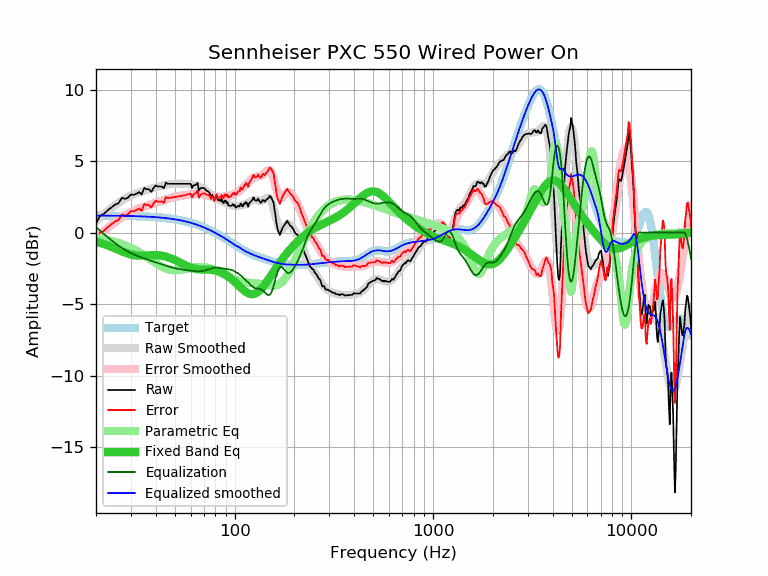

The data file committed next to this chart (first rows):
frequency, raw, error, smoothed, error_smoothed, equalization, parametric_eq, equalized_raw, equalized_smoothed, target
20, 0.64, -0.55, 0.81, -0.38, 0.38, -0.63, 1.02, 1.19, 1.19
21, 1.19, 0.00, 1.06, -0.12, 0.12, -0.72, 1.31, 1.19, 1.19
22, 1.32, 0.14, 1.30, 0.12, -0.12, -0.81, 1.20, 1.18, 1.18
23, 1.58, 0.40, 1.53, 0.35, -0.35, -0.91, 1.23, 1.18, 1.18
24, 1.77, 0.59, 1.73, 0.55, -0.55, -1.01, 1.22, 1.18, 1.18
25, 1.96, 0.78, 1.92, 0.74, -0.74, -1.11, 1.22, 1.18, 1.18
26, 2.06, 0.89, 2.09, 0.92, -0.92, -1.22, 1.14, 1.17, 1.17
27, 2.43, 1.26, 2.24, 1.07, -1.07, -1.31, 1.36, 1.17, 1.17
28, 2.35, 1.19, 2.37, 1.21, -1.21, -1.40, 1.14, 1.17, 1.16
29, 2.45, 1.29, 2.49, 1.33, -1.33, -1.48, 1.12, 1.16, 1.16
30, 2.66, 1.50, 2.59, 1.44, -1.44, -1.54, 1.22, 1.16, 1.16
31, 2.64, 1.49, 2.68, 1.53, -1.53, -1.58, 1.11, 1.15, 1.15
32, 2.72, 1.58, 2.75, 1.61, -1.61, -1.60, 1.11, 1.14, 1.14
33, 2.83, 1.69, 2.82, 1.68, -1.68, -1.61, 1.15, 1.14, 1.14
34, 2.66, 1.53, 2.88, 1.75, -1.75, -1.61, 0.91, 1.13, 1.13
35, 3.12, 2.00, 2.93, 1.81, -1.81, -1.60, 1.31, 1.12, 1.12
36, 3.03, 1.91, 2.98, 1.87, -1.87, -1.59, 1.16, 1.12, 1.12
37, 3.03, 1.92, 3.03, 1.92, -1.92, -1.58, 1.11, 1.11, 1.11
38, 2.85, 1.75, 3.08, 1.98, -1.98, -1.58, 0.87, 1.10, 1.10
39, 3.12, 2.03, 3.12, 2.03, -2.03, -1.57, 1.09, 1.09, 1.09
40, 3.30, 2.22, 3.16, 2.08, -2.08, -1.58, 1.22, 1.08, 1.08
41, 3.22, 2.15, 3.20, 2.13, -2.13, -1.58, 1.09, 1.07, 1.07
42, 3.22, 2.17, 3.24, 2.18, -2.18, -1.60, 1.04, 1.05, 1.05
43, 3.22, 2.18, 3.27, 2.23, -2.23, -1.62, 0.99, 1.04, 1.04
44, 3.10, 2.07, 3.30, 2.28, -2.28, -1.65, 0.82, 1.03, 1.03
45, 3.50, 2.49, 3.33, 2.32, -2.32, -1.68, 1.18, 1.01, 1.01
46, 3.41, 2.41, 3.36, 2.36, -2.36, -1.72, 1.05, 1.00, 1.00
47, 3.41, 2.43, 3.38, 2.40, -2.40, -1.77, 1.01, 0.98, 0.98
48, 3.41, 2.45, 3.40, 2.43, -2.43, -1.81, 0.98, 0.96, 0.96
49, 3.41, 2.46, 3.41, 2.46, -2.46, -1.87, 0.95, 0.95, 0.95
50, 3.41, 2.48, 3.42, 2.49, -2.49, -1.92, 0.92, 0.93, 0.93
51, 3.41, 2.50, 3.42, 2.52, -2.52, -1.98, 0.89, 0.91, 0.91
52, 3.41, 2.52, 3.43, 2.54, -2.54, -2.04, 0.87, 0.89, 0.89
53, 3.41, 2.55, 3.43, 2.56, -2.56, -2.10, 0.85, 0.86, 0.86
54, 3.41, 2.57, 3.42, 2.58, -2.58, -2.16, 0.83, 0.84, 0.84
55, 3.41, 2.59, 3.42, 2.60, -2.60, -2.21, 0.81, 0.82, 0.82
56, 3.41, 2.62, 3.41, 2.61, -2.61, -2.27, 0.80, 0.79, 0.79
57, 3.41, 2.64, 3.40, 2.63, -2.63, -2.32, 0.78, 0.77, 0.77
58, 3.41, 2.67, 3.38, 2.64, -2.64, -2.37, 0.77, 0.74, 0.74
59, 3.41, 2.69, 3.37, 2.66, -2.66, -2.41, 0.75, 0.71, 0.72
60, 3.41, 2.72, 3.35, 2.67, -2.67, -2.45, 0.74, 0.69, 0.69
61, 3.12, 2.46, 3.34, 2.68, -2.68, -2.48, 0.44, 0.66, 0.66
62, 3.31, 2.68, 3.32, 2.69, -2.69, -2.51, 0.62, 0.63, 0.63
63, 3.31, 2.71, 3.29, 2.70, -2.70, -2.53, 0.61, 0.60, 0.60
64, 3.36, 2.79, 3.27, 2.70, -2.70, -2.55, 0.66, 0.57, 0.57
65, 3.48, 2.95, 3.24, 2.70, -2.70, -2.56, 0.78, 0.53, 0.53
66, 2.93, 2.43, 3.21, 2.70, -2.70, -2.57, 0.22, 0.50, 0.50
67, 3.09, 2.62, 3.17, 2.70, -2.70, -2.58, 0.39, 0.47, 0.47
68, 3.12, 2.69, 3.13, 2.69, -2.69, -2.59, 0.43, 0.43, 0.43
69, 3.12, 2.72, 3.08, 2.68, -2.68, -2.59, 0.44, 0.40, 0.40
70, 3.12, 2.76, 3.03, 2.67, -2.67, -2.59, 0.45, 0.36, 0.36
71, 3.03, 2.71, 2.97, 2.65, -2.65, -2.59, 0.38, 0.32, 0.32
72, 2.93, 2.64, 2.91, 2.62, -2.62, -2.59, 0.31, 0.29, 0.29
73, 2.91, 2.66, 2.85, 2.60, -2.60, -2.59, 0.31, 0.25, 0.25
74, 2.83, 2.62, 2.78, 2.57, -2.57, -2.60, 0.26, 0.21, 0.21
75, 2.74, 2.57, 2.72, 2.54, -2.54, -2.60, 0.20, 0.17, 0.17
76, 2.47, 2.34, 2.65, 2.52, -2.52, -2.60, -0.05, 0.13, 0.13
77, 2.64, 2.55, 2.59, 2.50, -2.50, -2.61, 0.14, 0.09, 0.09
78, 2.50, 2.45, 2.53, 2.48, -2.48, -2.62, 0.02, 0.05, 0.05
79, 2.23, 2.22, 2.48, 2.47, -2.47, -2.63, -0.24, 0.01, 0.01
... 553 more rows
